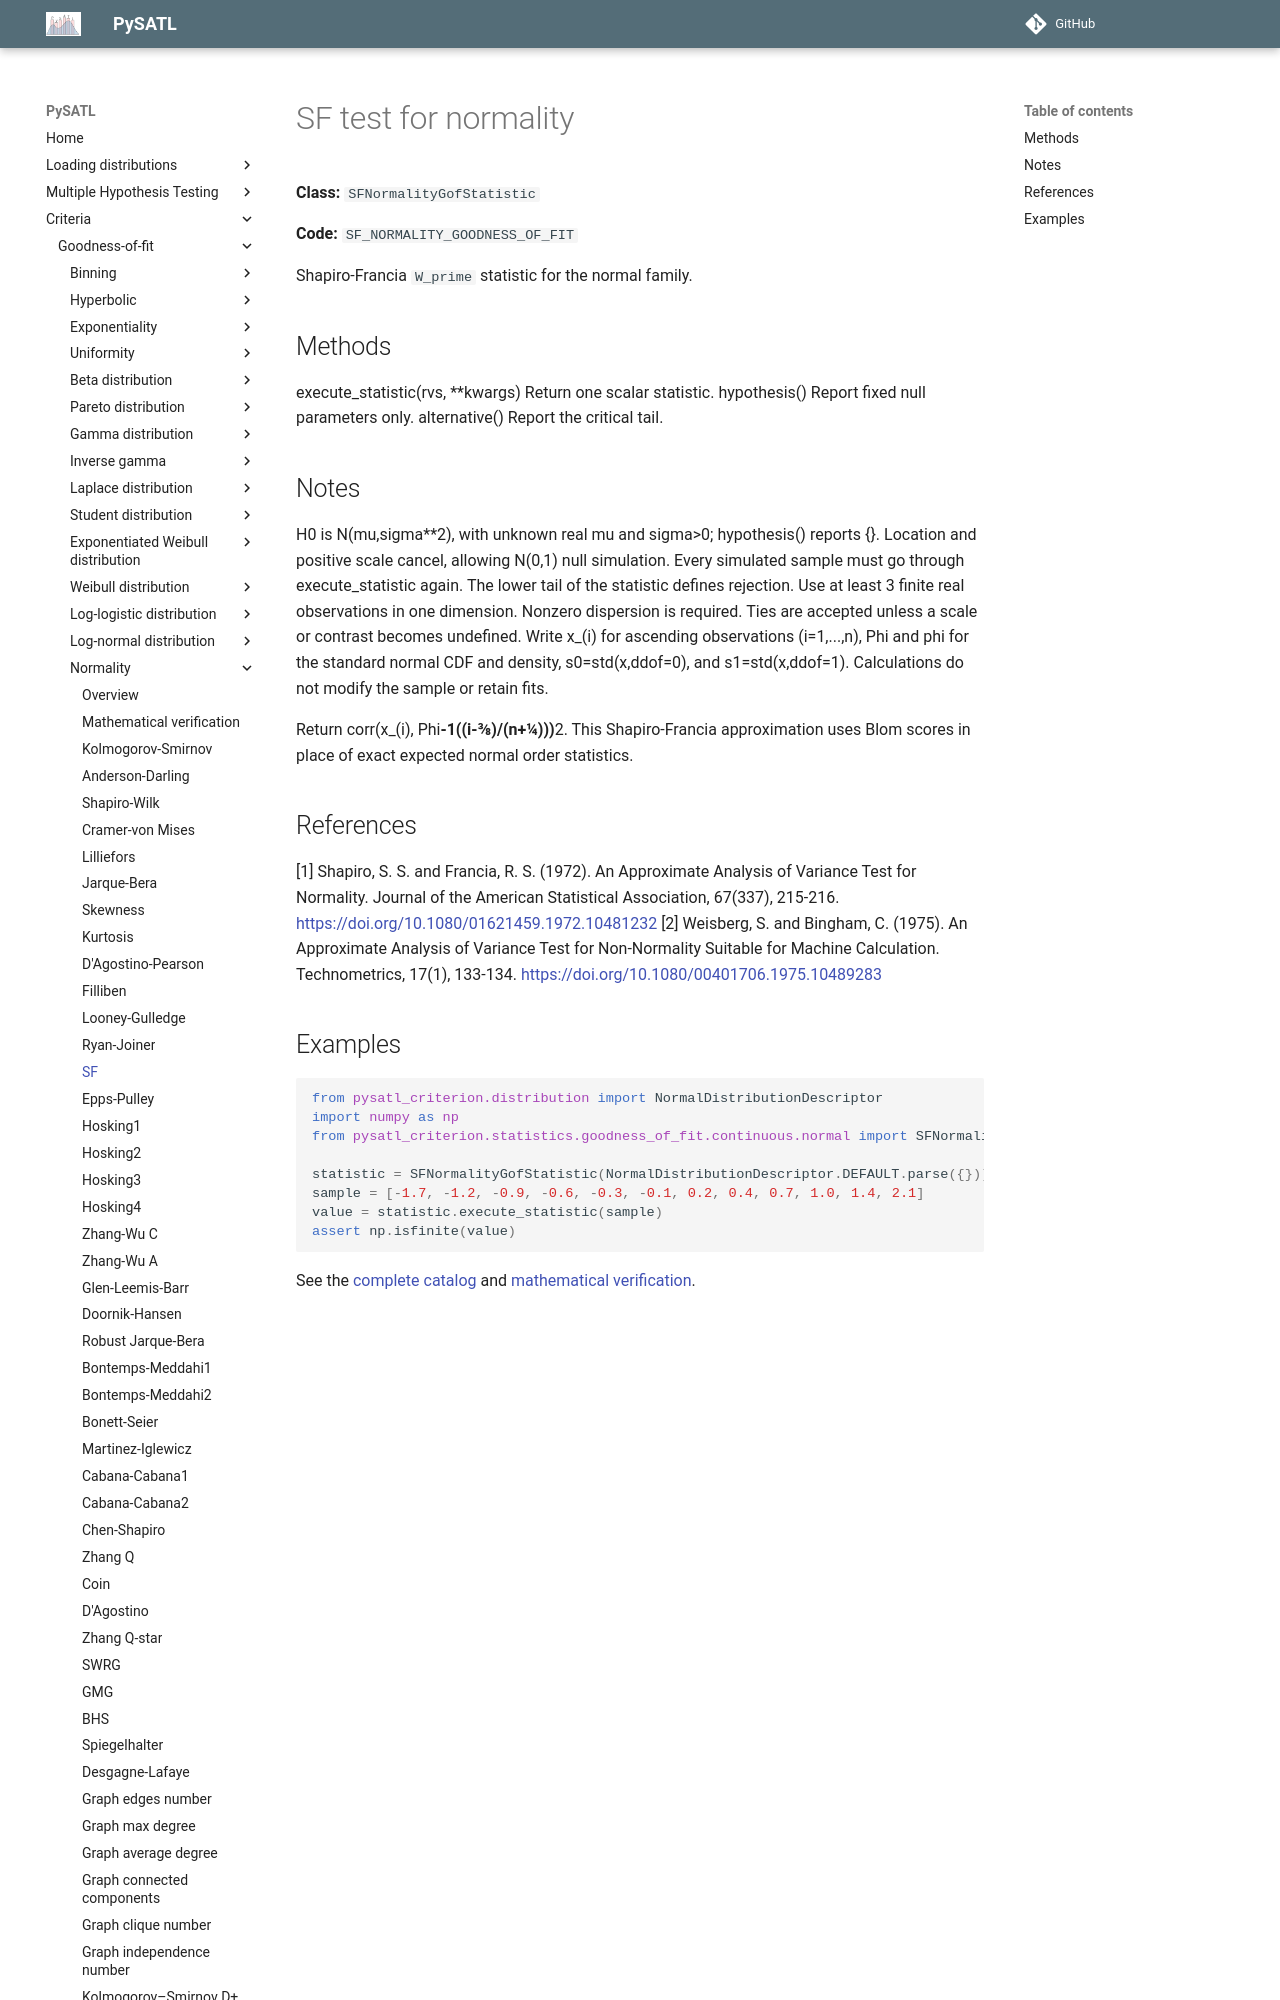

repository: PySATL/pysatl-criterion · page: en/main/criteria/goodness-of-fit/normality/sf_normality_criterion/index.html · generator: mkdocs

# SF test for normality

**Class:** `SFNormalityGofStatistic`

**Code:** `SF_NORMALITY_GOODNESS_OF_FIT`

Shapiro-Francia ``W_prime`` statistic for the normal family.

## Methods

execute_statistic(rvs, **kwargs)
    Return one scalar statistic.
hypothesis()
    Report fixed null parameters only.
alternative()
    Report the critical tail.

## Notes

H0 is N(mu,sigma**2), with unknown real mu and sigma>0; hypothesis() reports {}.
Location and positive scale cancel, allowing N(0,1) null simulation.
Every simulated sample must go through execute_statistic again.
The lower tail of the statistic defines rejection. Use at least 3
finite real observations in one dimension. Nonzero dispersion is required.
Ties are accepted unless a scale or contrast becomes undefined.
Write x_(i) for ascending observations (i=1,...,n), Phi and phi for
the standard normal CDF and density, s0=std(x,ddof=0), and
s1=std(x,ddof=1). Calculations do not modify the sample or retain fits.

Return corr(x_(i), Phi**-1((i-3/8)/(n+1/4)))**2.
This Shapiro-Francia approximation uses Blom scores in place of
exact expected normal order statistics.

## References

[1] Shapiro, S. S. and Francia, R. S. (1972). An Approximate
   Analysis of Variance Test for Normality. Journal of the American
   Statistical Association, 67(337), 215-216.
   https://doi.org/10.1080/01621459.1972.10481232
[2] Weisberg, S. and Bingham, C. (1975). An Approximate Analysis of
   Variance Test for Non-Normality Suitable for Machine Calculation.
   Technometrics, 17(1), 133-134.
   https://doi.org/10.1080/00401706.1975.10489283
